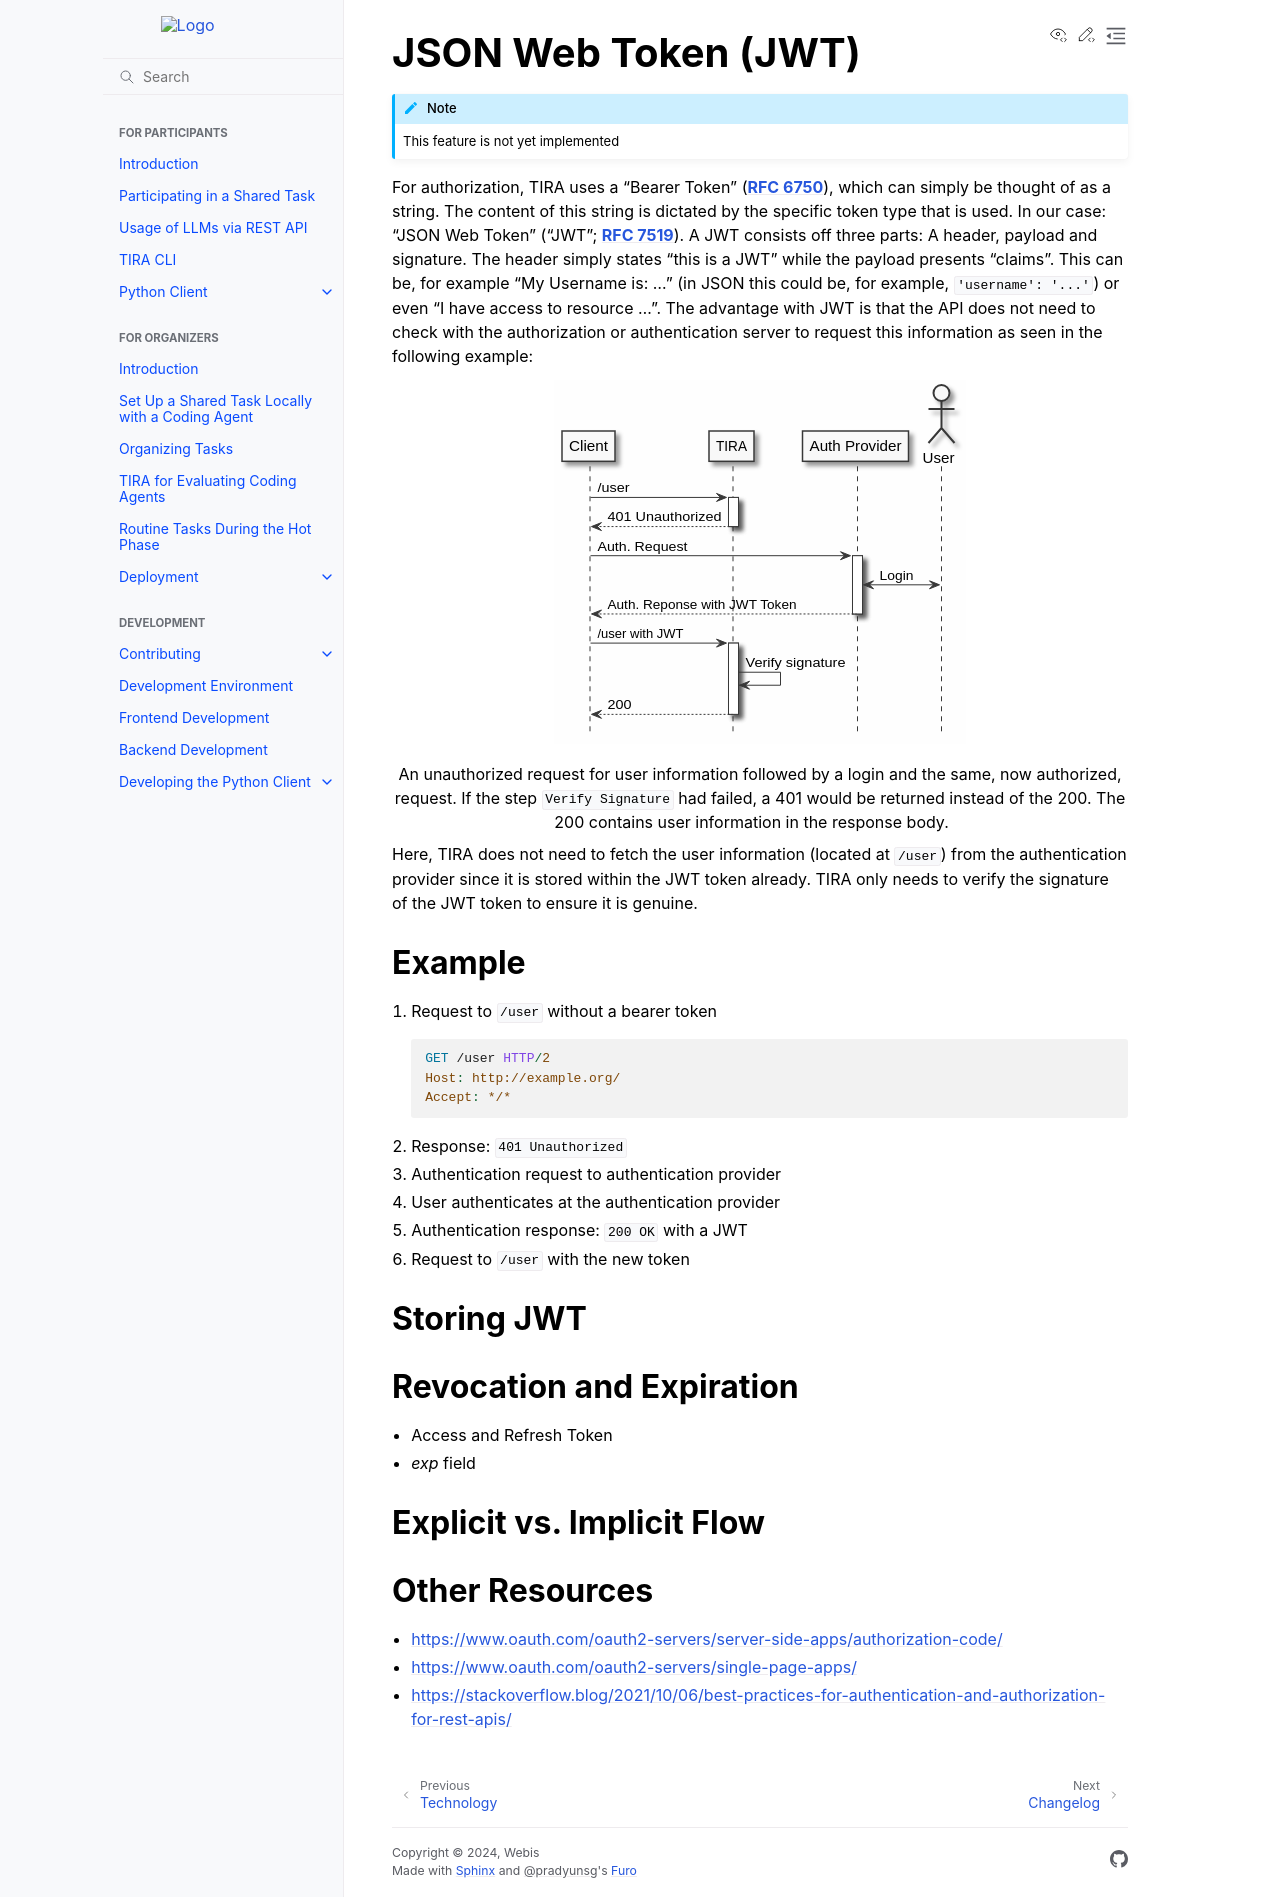

repository: tira-io/tira · page: development/specification/technology/jwt.html · generator: sphinx

JSON Web Token (JWT)
====================

.. note:: This feature is not yet implemented

For authorization, TIRA uses a "Bearer Token" (:RFC:`6750`), which can simply be thought of as a string.
The content of this string is dictated by the specific token type that is used. In our case: "JSON Web Token" ("JWT"; :RFC:`7519`). A JWT consists off three parts: A header, payload and signature. The header simply states "this is a JWT"
while the payload presents "claims". This can be, for example "My Username is: ..." (in JSON this could be, for example, ``'username': '...'``) or even "I have access to resource ...". The advantage with JWT is that the API does not need to check with the authorization or authentication server to request this information as seen in the following example:

.. uml::
   :align: center
   :caption: An unauthorized request for user information followed by a login and the same, now authorized, request. If the step ``Verify Signature`` had failed, a 401 would be returned instead of the 200. The 200 contains user information in the response body.

   @startuml
   skinparam monochrome true
   skinparam BackgroundColor #fefefe
   hide footbox

   participant Client
   participant TIRA
   participant "Auth Provider"
   actor User

   Client -> TIRA: /user
   activate TIRA
   TIRA --> Client: 401 Unauthorized
   deactivate TIRA
   Client -> "Auth Provider": Auth. Request
   activate "Auth Provider"
   "Auth Provider" <-> User: Login
   "Auth Provider" --> Client: Auth. Reponse with JWT Token
   deactivate "Auth Provider"
   Client -> TIRA: /user with JWT
   activate TIRA
   TIRA -> TIRA: Verify signature
   TIRA --> Client: 200
   deactivate TIRA

   @enduml

Here, TIRA does not need to fetch the user information (located at ``/user``) from the authentication provider since it is stored within the JWT token already. TIRA only needs to verify the signature of the JWT token to ensure it is genuine.


Example
-------
(1) Request to ``/user`` without a bearer token

    .. code:: http
    
        GET /user HTTP/2
        Host: http://example.org/
        Accept: */*
(2) Response: ``401 Unauthorized``
(3) Authentication request to authentication provider
(4) User authenticates at the authentication provider
(5) Authentication response: ``200 OK`` with a JWT
(6) Request to ``/user`` with the new token

Storing JWT
-----------

Revocation and Expiration
-------------------------
- Access and Refresh Token
- `exp` field

Explicit vs. Implicit Flow
--------------------------






Other Resources
---------------
* https://www.oauth.com/oauth2-servers/server-side-apps/authorization-code/
* https://www.oauth.com/oauth2-servers/single-page-apps/
* https://stackoverflow.blog/2021/10/06/best-practices-for-authentication-and-authorization-for-rest-apis/
